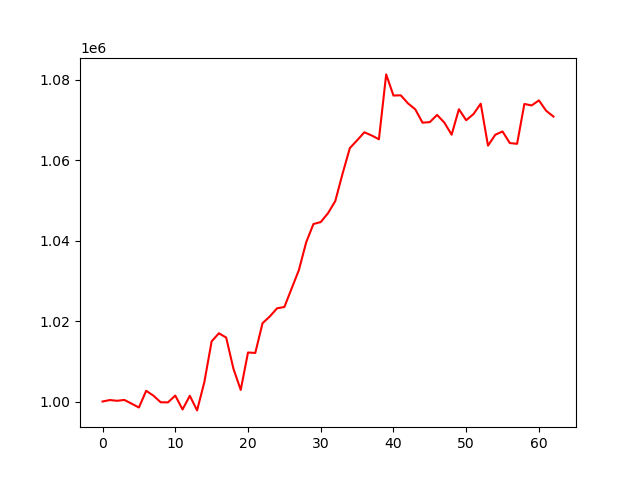

Source data for this figure (header and first rows):
, 0
0, 1000000
1, 1000368
2, 1000179
3, 1000396
4, 999465
5, 998514
6, 1002666
7, 1001449
8, 999808
9, 999789
10, 1001479
11, 998023
12, 1001423
13, 997792
14, 1004852
15, 1014951
16, 1016963
17, 1015888
18, 1008132
19, 1002882
20, 1012182
21, 1012075
22, 1019470
23, 1021142
24, 1023171
25, 1023491
26, 1028090
27, 1032690
28, 1039570
29, 1044113
30, 1044591
31, 1046804
32, 1049813
33, 1056608
34, 1062970
35, 1064911
36, 1066910
37, 1066124
38, 1065174
39, 1081296
40, 1076044
41, 1076103
42, 1074089
43, 1072611
44, 1069292
45, 1069443
46, 1071221
47, 1069307
48, 1066313
49, 1072640
50, 1069907
51, 1071427
52, 1074024
53, 1063596
54, 1066301
55, 1067106
56, 1064232
57, 1064047
58, 1073950
59, 1073577
... 3 more rows
